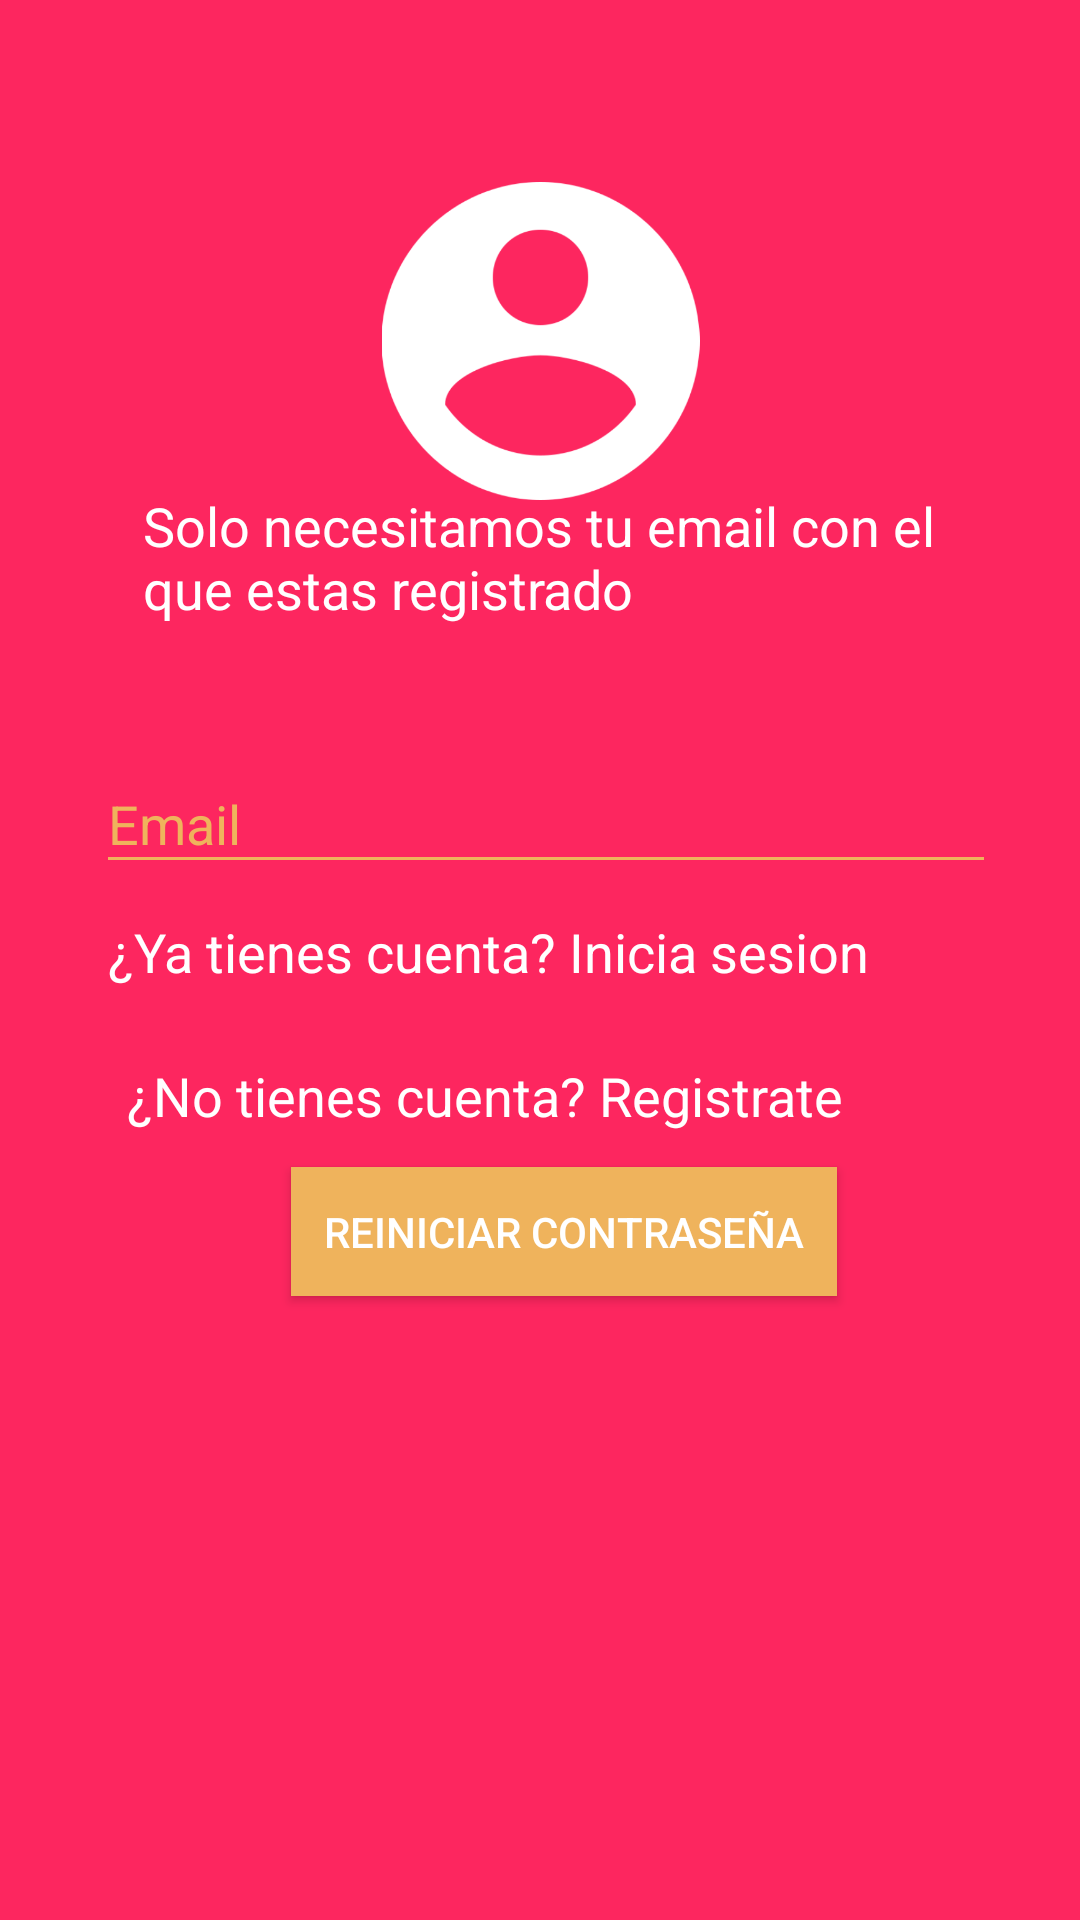

Layout XML and referenced resources for this Android screen:
<!-- AndroidManifest.xml: application theme Theme.AppCompat.NoActionBar -->
<!-- res/layout/fragment_contrasenia_olvidada.xml -->
<?xml version="1.0" encoding="utf-8"?>
<android.support.constraint.ConstraintLayout xmlns:android="http://schemas.android.com/apk/res/android"
    xmlns:app="http://schemas.android.com/apk/res-auto"
    xmlns:tools="http://schemas.android.com/tools"
    android:id="@+id/layContraseña"
    android:layout_width="match_parent"
    android:layout_height="match_parent"
    android:background="#FD265F"
    tools:context=".Fragments.ContraseniaOlvidada">

    

    <android.support.design.widget.TextInputLayout
        android:id="@+id/EmailFp"
        android:layout_width="300dp"
        android:layout_height="80dp"
        android:layout_marginStart="8dp"
        android:layout_marginLeft="8dp"
        android:layout_marginTop="280dp"
        android:layout_marginEnd="8dp"
        android:layout_marginRight="8dp"
        android:layout_marginBottom="8dp"
        android:textColorHint="#EFB35C"
        android:theme="@style/MyStyle"
        app:layout_constraintBottom_toTopOf="@+id/RegresarFp"
        app:layout_constraintEnd_toEndOf="parent"
        app:layout_constraintHorizontal_bias="0.547"
        app:layout_constraintStart_toStartOf="parent"
        app:layout_constraintTop_toTopOf="parent"
        app:layout_constraintVertical_bias="0.6">

        <android.support.design.widget.TextInputEditText
            android:id="@+id/emailFp"
            android:layout_width="match_parent"
            android:layout_height="wrap_content"
            android:textColor="@android:color/white"
            android:hint="Email"
            />
    </android.support.design.widget.TextInputLayout>

    <Button
        android:id="@+id/btnFp"
        android:layout_width="182dp"
        android:layout_height="43dp"
        android:layout_marginStart="8dp"
        android:layout_marginLeft="8dp"
        android:layout_marginEnd="8dp"
        android:layout_marginRight="8dp"
        android:layout_marginBottom="208dp"
        android:background="#EFB35C"
        android:text="Reiniciar Contraseña"
        android:textColor="@android:color/white"
        app:layout_constraintBottom_toBottomOf="parent"
        app:layout_constraintEnd_toEndOf="parent"
        app:layout_constraintHorizontal_bias="0.549"
        app:layout_constraintStart_toStartOf="parent" />

    <ImageView
        android:id="@+id/imageView13"
        android:layout_width="143dp"
        android:layout_height="106dp"
        android:layout_marginStart="8dp"
        android:layout_marginLeft="8dp"
        android:layout_marginTop="72dp"
        android:layout_marginEnd="8dp"
        android:layout_marginRight="8dp"
        android:layout_marginBottom="8dp"
        android:scaleType="fitCenter"
        android:src="@drawable/k"
        app:layout_constraintBottom_toTopOf="@+id/txtInciarSFp"
        app:layout_constraintEnd_toEndOf="parent"
        app:layout_constraintStart_toStartOf="parent"
        app:layout_constraintTop_toTopOf="parent" />

    <TextView
        android:id="@+id/RegresarFp"
        android:layout_width="305dp"
        android:layout_height="28dp"
        android:layout_marginStart="8dp"
        android:layout_marginLeft="8dp"
        android:layout_marginEnd="8dp"
        android:layout_marginRight="8dp"
        android:layout_marginBottom="20dp"
        android:text="@string/tienes_cuenta"
        android:textColor="@android:color/white"
        android:textSize="18sp"
        app:layout_constraintBottom_toTopOf="@+id/Regresar2Fp"
        app:layout_constraintEnd_toEndOf="parent"
        app:layout_constraintHorizontal_bias="0.722"
        app:layout_constraintStart_toStartOf="parent" />

    <TextView
        android:id="@+id/Regresar2Fp"
        android:layout_width="287dp"
        android:layout_height="28dp"
        android:layout_marginStart="8dp"
        android:layout_marginLeft="8dp"
        android:layout_marginEnd="8dp"
        android:layout_marginRight="8dp"
        android:layout_marginBottom="8dp"
        android:text="¿No tienes cuenta? Registrate"
        android:textColor="@android:color/white"
        android:textSize="18sp"
        app:layout_constraintBottom_toTopOf="@+id/btnFp"
        app:layout_constraintEnd_toEndOf="parent"
        app:layout_constraintHorizontal_bias="0.601"
        app:layout_constraintStart_toStartOf="parent" />

    <TextView
        android:id="@+id/txtInciarSFp"
        android:layout_width="265dp"
        android:layout_height="57dp"
        android:layout_marginStart="8dp"
        android:layout_marginLeft="8dp"
        android:layout_marginEnd="8dp"
        android:layout_marginRight="8dp"
        android:layout_marginBottom="420dp"
        android:text="Solo necesitamos tu email con el que estas registrado"
        android:textColor="@android:color/white"
        android:textSize="18sp"
        app:layout_constraintBottom_toBottomOf="parent"
        app:layout_constraintEnd_toEndOf="parent"
        app:layout_constraintStart_toStartOf="parent" />

    <ProgressBar
        android:id="@+id/progressBarFp"
        android:layout_width="73dp"
        android:layout_height="68dp"
        android:layout_marginStart="8dp"
        android:layout_marginLeft="8dp"
        android:layout_marginTop="8dp"
        android:layout_marginEnd="8dp"
        android:layout_marginRight="8dp"
        android:layout_marginBottom="8dp"
        app:layout_constraintBottom_toBottomOf="parent"
        app:layout_constraintEnd_toEndOf="parent"
        app:layout_constraintStart_toStartOf="parent"
        app:layout_constraintTop_toBottomOf="@+id/btnFp"
        android:visibility="gone"/>

</android.support.constraint.ConstraintLayout>
<!-- resources referenced by this layout -->
<resources>
  <!-- drawable k: png bitmap (drawable, 17064 bytes) -->
  <string name="tienes_cuenta">¿Ya tienes cuenta? Inicia sesion</string>
  <style name="MyStyle">
          <item name="colorAccent">#EFD15C</item>
          <item name="colorControlNormal">#EFB35C</item>
  
      </style>
</resources>
